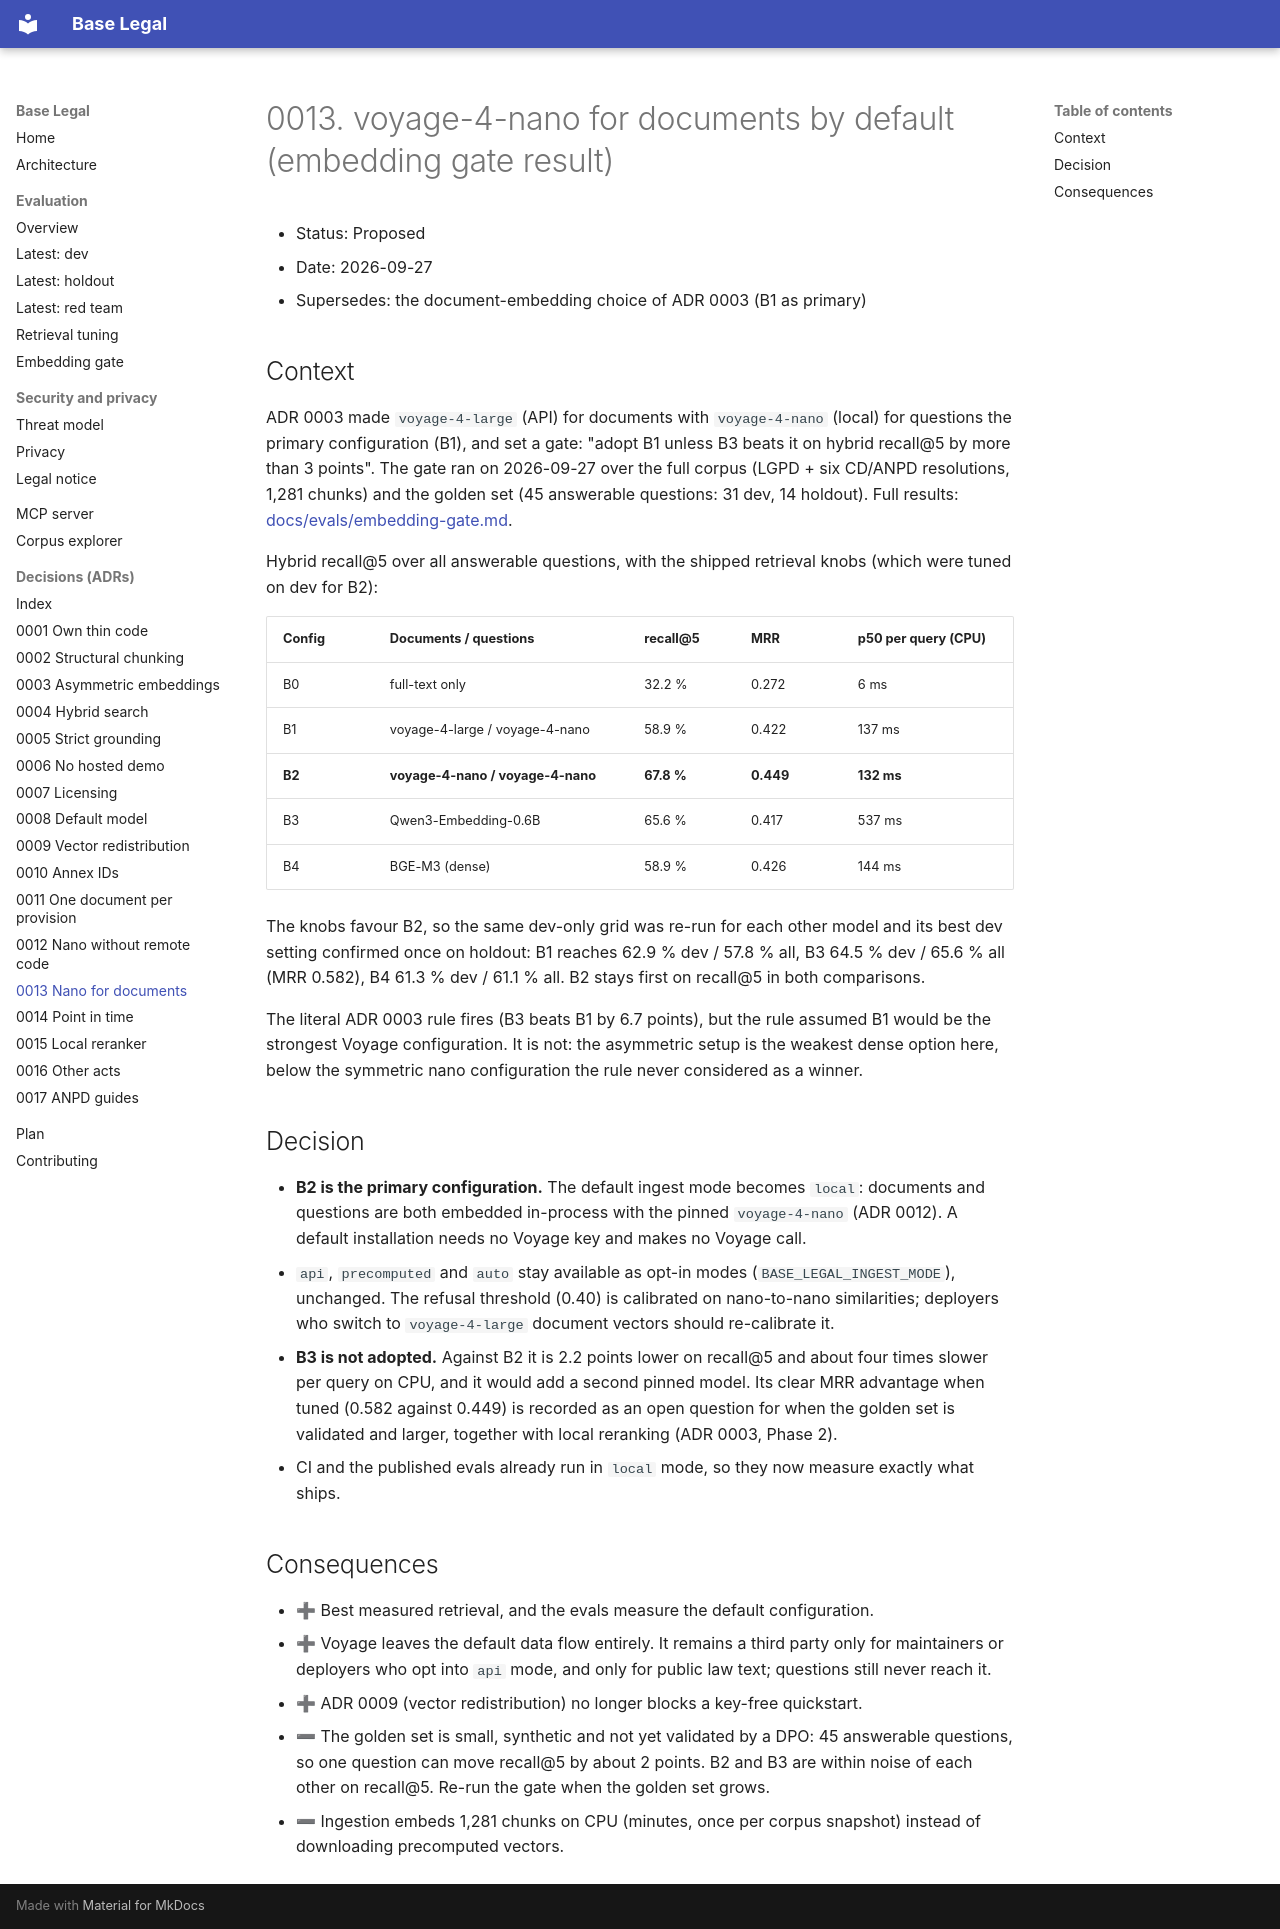

repository: lucianocf/base-legal · page: adr/0013-voyage-4-nano-for-documents-by-default/index.html · generator: mkdocs

# 0013. voyage-4-nano for documents by default (embedding gate result)

- Status: Proposed
- Date: 2026-09-27
- Supersedes: the document-embedding choice of ADR 0003 (B1 as primary)

## Context
ADR 0003 made `voyage-4-large` (API) for documents with `voyage-4-nano`
(local) for questions the primary configuration (B1), and set a gate:
"adopt B1 unless B3 beats it on hybrid recall@5 by more than 3 points". The
gate ran on 2026-09-27 over the full corpus (LGPD + six CD/ANPD resolutions,
1,281 chunks) and the golden set (45 answerable questions: 31 dev, 14
holdout). Full results: [docs/evals/embedding-gate.md](../evals/embedding-gate.md).

Hybrid recall@5 over all answerable questions, with the shipped retrieval
knobs (which were tuned on dev for B2):

| Config | Documents / questions | recall@5 | MRR | p50 per query (CPU) |
|---|---|---|---|---|
| B0 | full-text only | 32.2 % | 0.272 | 6 ms |
| B1 | voyage-4-large / voyage-4-nano | 58.9 % | 0.422 | 137 ms |
| **B2** | **voyage-4-nano / voyage-4-nano** | **67.8 %** | **0.449** | **132 ms** |
| B3 | Qwen3-Embedding-0.6B | 65.6 % | 0.417 | 537 ms |
| B4 | BGE-M3 (dense) | 58.9 % | 0.426 | 144 ms |

The knobs favour B2, so the same dev-only grid was re-run for each other
model and its best dev setting confirmed once on holdout: B1 reaches 62.9 %
dev / 57.8 % all, B3 64.5 % dev / 65.6 % all (MRR 0.582), B4 61.3 % dev /
61.1 % all. B2 stays first on recall@5 in both comparisons.

The literal ADR 0003 rule fires (B3 beats B1 by 6.7 points), but the rule
assumed B1 would be the strongest Voyage configuration. It is not: the
asymmetric setup is the weakest dense option here, below the symmetric nano
configuration the rule never considered as a winner.

## Decision
- **B2 is the primary configuration.** The default ingest mode becomes
  `local`: documents and questions are both embedded in-process with the
  pinned `voyage-4-nano` (ADR 0012). A default installation needs no Voyage
  key and makes no Voyage call.
- `api`, `precomputed` and `auto` stay available as opt-in modes
  (`BASE_LEGAL_INGEST_MODE`), unchanged. The refusal threshold (0.40) is
  calibrated on nano-to-nano similarities; deployers who switch to
  `voyage-4-large` document vectors should re-calibrate it.
- **B3 is not adopted.** Against B2 it is 2.2 points lower on recall@5 and
  about four times slower per query on CPU, and it would add a second
  pinned model. Its clear MRR advantage when tuned (0.582 against 0.449)
  is recorded as an open question for when the golden set is validated and
  larger, together with local reranking (ADR 0003, Phase 2).
- CI and the published evals already run in `local` mode, so they now
  measure exactly what ships.

## Consequences
- ➕ Best measured retrieval, and the evals measure the default
  configuration.
- ➕ Voyage leaves the default data flow entirely. It remains a third party
  only for maintainers or deployers who opt into `api` mode, and only for
  public law text; questions still never reach it.
- ➕ ADR 0009 (vector redistribution) no longer blocks a key-free
  quickstart.
- ➖ The golden set is small, synthetic and not yet validated by a DPO:
  45 answerable questions, so one question can move recall@5 by about 2
  points. B2 and B3 are within noise of each other on recall@5. Re-run
  the gate when the golden set grows.
- ➖ Ingestion embeds 1,281 chunks on CPU (minutes, once per corpus
  snapshot) instead of downloading precomputed vectors.
